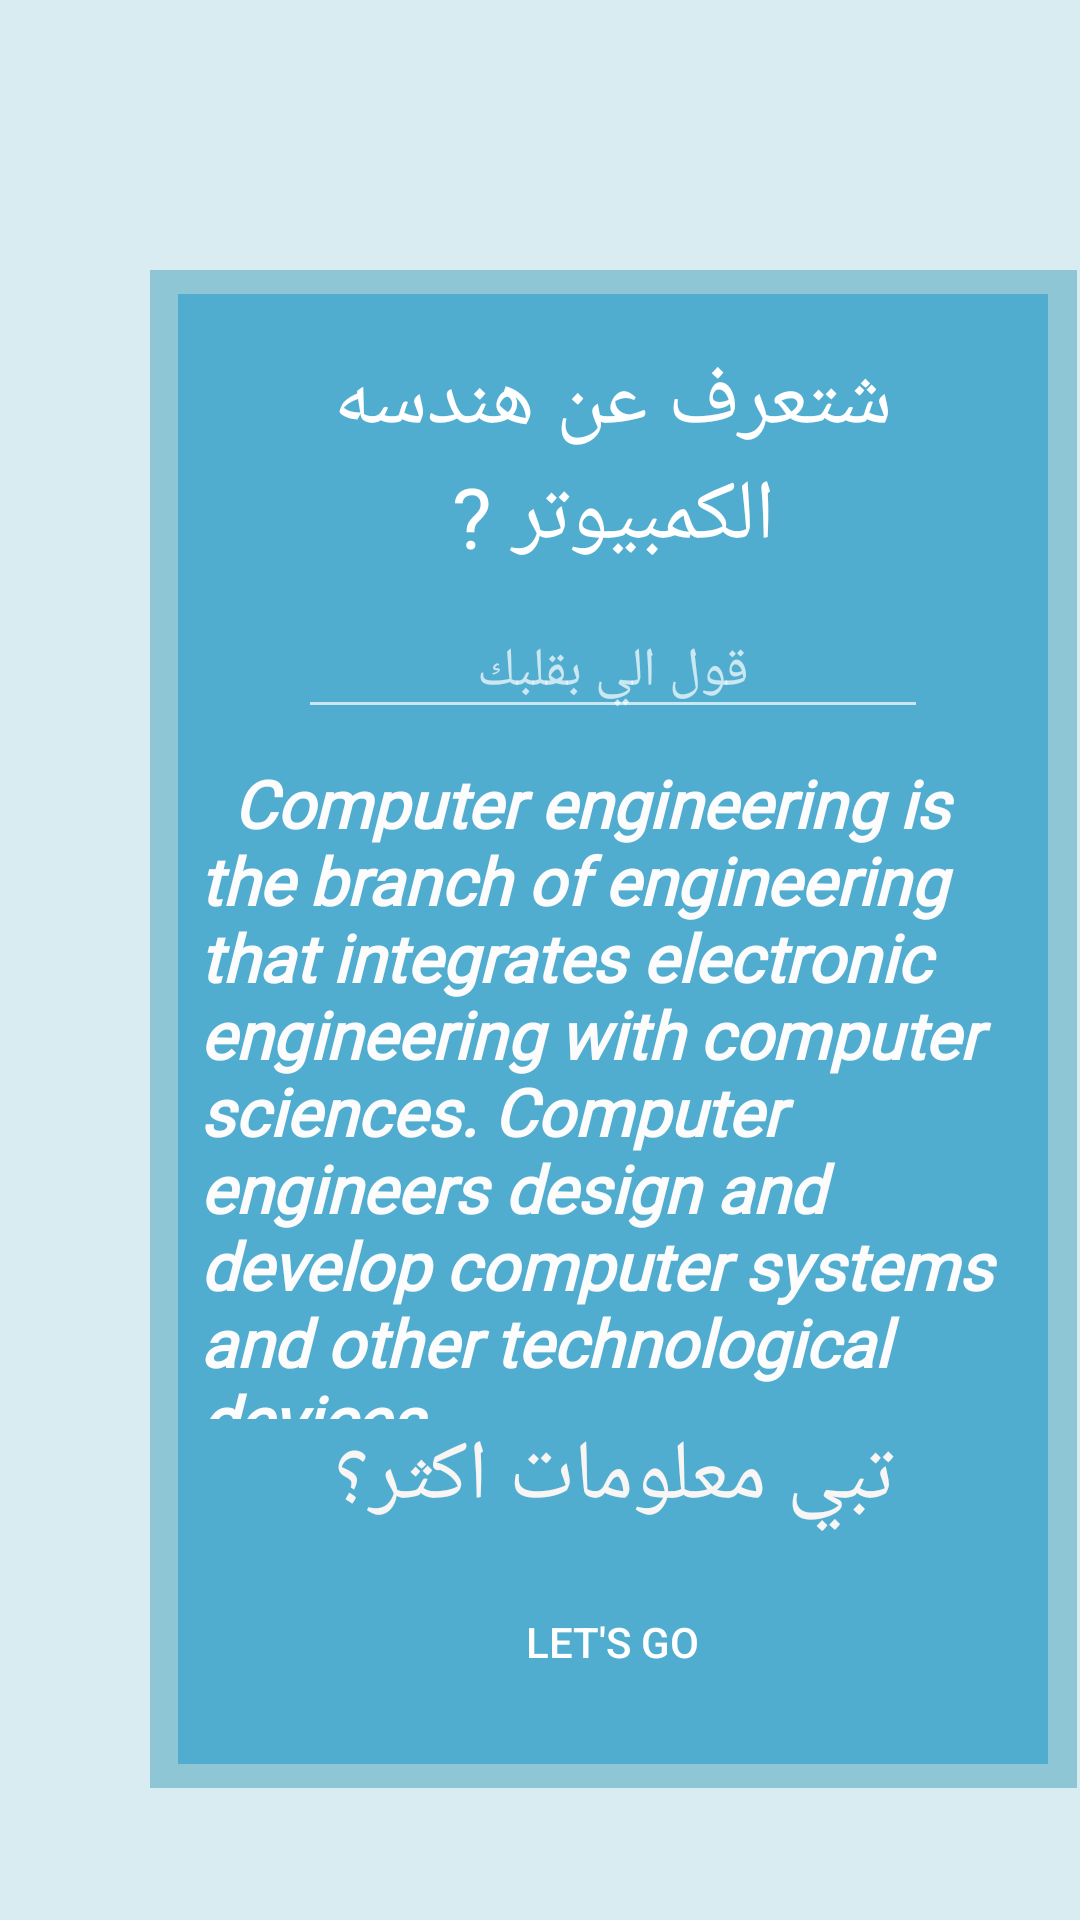

Produce the Android XML layout that renders to this screen, including the resource entries it uses.
<!-- AndroidManifest.xml: application theme Theme.FinalProject -->
<!-- res/layout/activity_main.xml -->
<?xml version="1.0" encoding="utf-8"?>
<LinearLayout xmlns:android="http://schemas.android.com/apk/res/android"
    xmlns:app="http://schemas.android.com/apk/res-auto"
    xmlns:tools="http://schemas.android.com/tools"
    android:layout_width="match_parent"
    android:layout_height="match_parent"
 android:background="#d9ecf2"

    android:orientation="vertical"
    tools:context=".MainActivity">


    <LinearLayout
        android:layout_width="309dp"
        android:layout_height="506dp"
        android:layout_marginLeft="50dp"
        android:layout_marginTop="90dp"
        android:background="#743697B5"
        android:gravity="center"

        android:orientation="vertical">

        <LinearLayout
            android:layout_width="290dp"
            android:layout_height="490dp"
            android:background="#51adcf"
            android:gravity="center"
            android:orientation="vertical">

            <TextView
                android:id="@+id/textView2"
                android:layout_width="match_parent"
                android:layout_height="wrap_content"
                android:fontFamily="sans-serif"
                android:text="شتعرف عن هندسه الكمبيوتر ?"
                android:textAlignment="center"
                android:textColor="#fff"
                android:textSize="28dp" />
            <EditText
                android:id="@+id/name"
                android:layout_width="wrap_content"
                android:layout_height="wrap_content"
                android:ems="10"
                android:layout_marginTop="10dp"
                android:layout_gravity="center_horizontal"
                android:inputType="text"
                android:textAlignment="center"
                android:hint="قول الي بقلبك" />

            <TextView
                android:id="@+id/text"
                android:layout_width="wrap_content"
                android:layout_height="220dp"
                android:layout_gravity="center"
                android:layout_marginLeft="5dp"
                android:layout_marginTop="10dp"
                android:fontFamily="@font/allan"
                android:scrollHorizontally="false"
                android:text="  Computer engineering is the branch of engineering that integrates electronic engineering with computer sciences. Computer engineers design and develop computer systems and other technological devices. "
                android:textAlignment="viewStart"
                android:textColor="#FDFCFC"
                android:textDirection="firstStrong"
                android:textIsSelectable="true"
                android:textSize="22dp"
                android:textStyle="bold|italic"
                tools:ignore="RtlCompat" />

            <TextView
                android:id="@+id/textView1"
                android:layout_width="match_parent"
                android:layout_height="wrap_content"
                android:fontFamily="sans-serif"
                android:text="تبي معلومات اكثر؟"
                android:textAlignment="center"
                android:textColor="#F8F5F5"
                android:textSize="28dp" />

            <Button
                android:id="@+id/button"
                android:layout_width="169dp"
                android:layout_height="wrap_content"
                android:layout_gravity="center_horizontal"
                android:layout_marginTop="12dp"
                android:background="#00370C55"
                android:text="Let's go" />
        </LinearLayout>

    </LinearLayout>


</LinearLayout>
<!-- resources referenced by this layout -->
<resources>
  <style name="Theme.FinalProject" parent="Theme.MaterialComponents.NoActionBar">
          
          <item name="colorPrimary">@color/purple_500</item>
          <item name="colorPrimaryVariant">@color/purple_700</item>
          <item name="colorOnPrimary">@color/white</item>
          
          <item name="colorSecondary">@color/teal_200</item>
          <item name="colorSecondaryVariant">@color/teal_700</item>
          <item name="colorOnSecondary">@color/white</item>
          
          <item name="android:statusBarColor" tools:targetApi="l">?attr/colorPrimaryVariant</item>
          
      </style>
  <!-- not gathered from this repository: default colours our renderer supplied (Android Studio template values) -->
  <color name="purple_500">#FF6200EE</color>
  <color name="purple_700">#FF3700B3</color>
  <color name="teal_200">#FF03DAC5</color>
  <color name="teal_700">#FF018786</color>
  <color name="white">#FFFFFFFF</color>
</resources>
